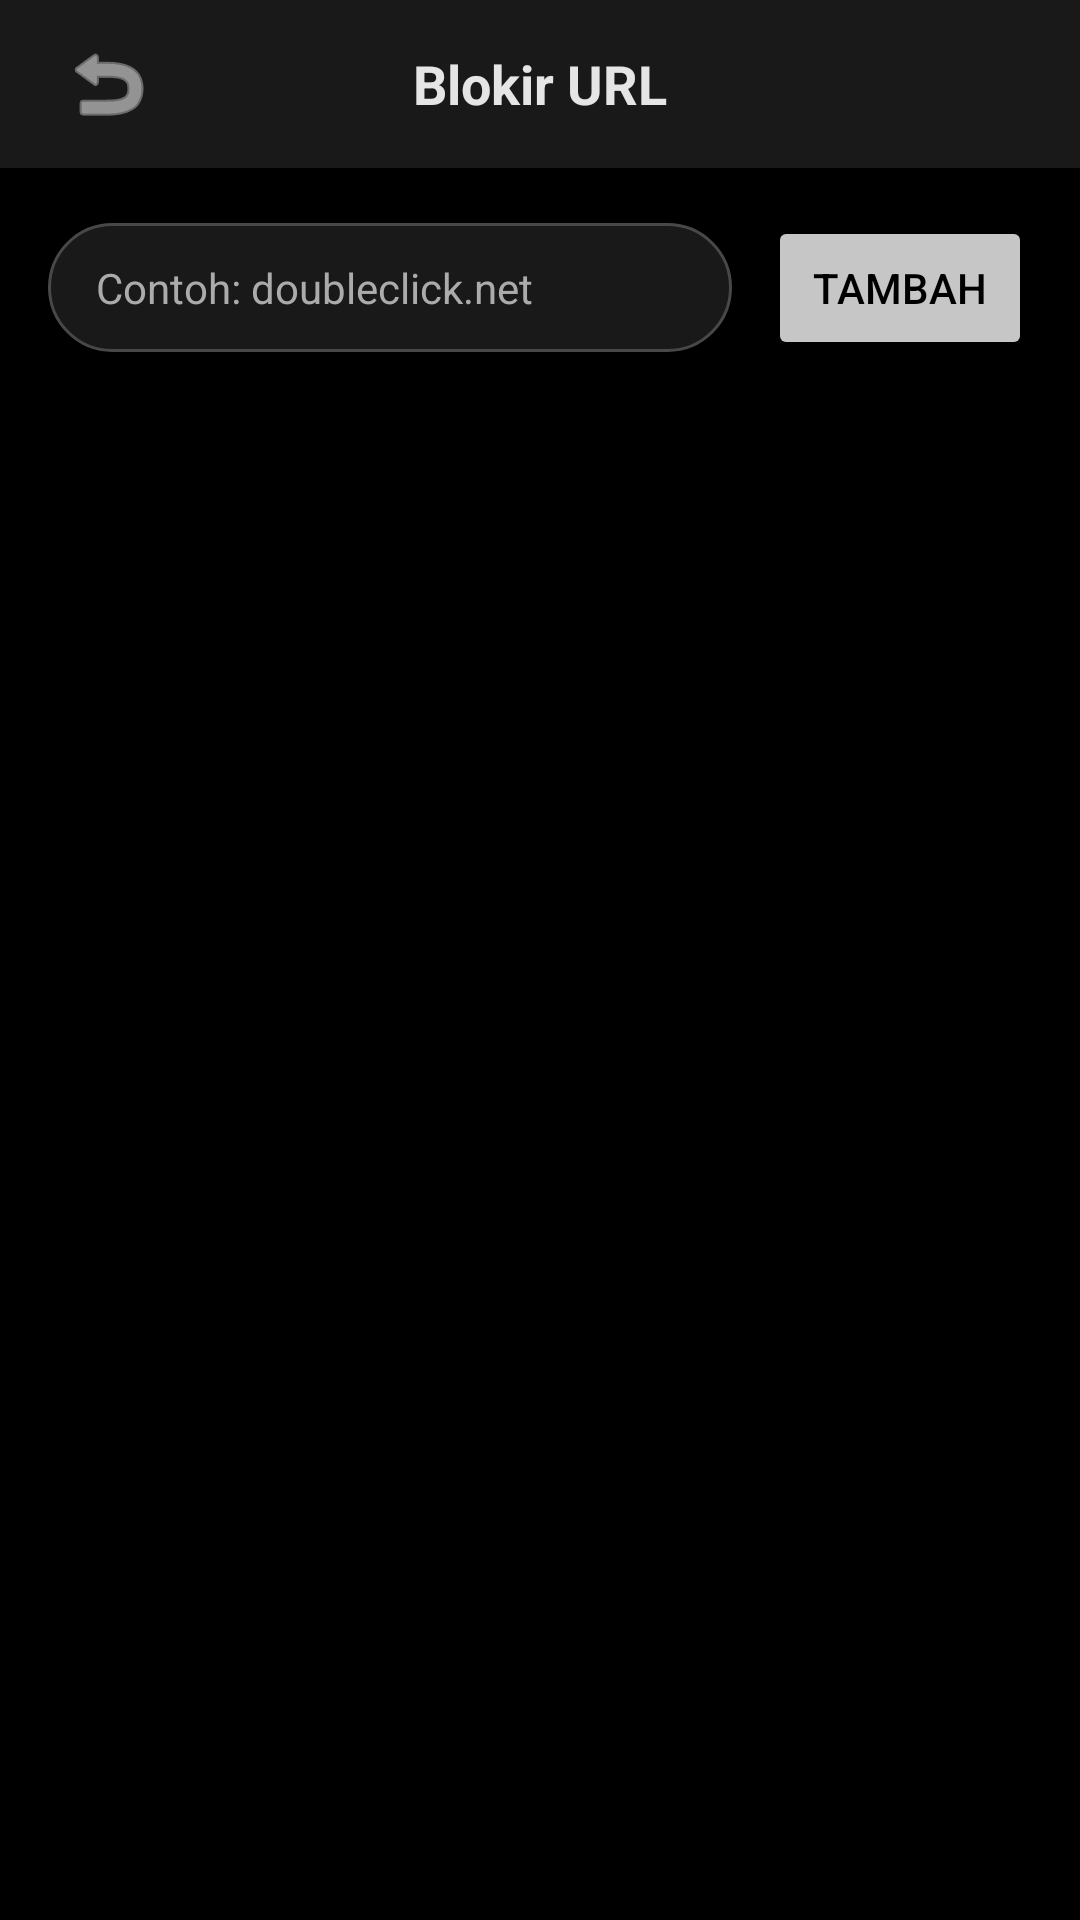

This screen was rendered from an Android layout file. Write that file and the resources it references.
<!-- AndroidManifest.xml: application theme Theme.RafiBrowser -->
<!-- res/layout/activity_blocked_urls.xml -->
<?xml version="1.0" encoding="utf-8"?>
<LinearLayout xmlns:android="http://schemas.android.com/apk/res/android"
    xmlns:app="http://schemas.android.com/apk/res-auto"
    android:layout_width="match_parent"
    android:layout_height="match_parent"
    android:orientation="vertical"
    android:background="@color/surface_container_lowest"
    android:fitsSystemWindows="true">

    <RelativeLayout
        android:layout_width="match_parent"
        android:layout_height="56dp"
        android:paddingHorizontal="16dp"
        android:background="@color/surface_container">

        <ImageButton
            android:id="@+id/btnBack"
            android:layout_width="40dp"
            android:layout_height="40dp"
            android:layout_centerVertical="true"
            android:background="?attr/selectableItemBackgroundBorderless"
            android:src="@android:drawable/ic_menu_revert"
            app:tint="@color/on_surface" />

        <TextView
            android:layout_width="wrap_content"
            android:layout_height="wrap_content"
            android:layout_centerInParent="true"
            android:text="Blokir URL"
            android:textColor="@color/on_surface"
            android:textSize="18sp"
            android:textStyle="bold" />
    </RelativeLayout>

    <LinearLayout
        android:layout_width="match_parent"
        android:layout_height="wrap_content"
        android:orientation="horizontal"
        android:padding="16dp"
        android:gravity="center_vertical">

        <EditText
            android:id="@+id/etBlockedPattern"
            android:layout_width="0dp"
            android:layout_height="wrap_content"
            android:layout_weight="1"
            android:hint="Contoh: doubleclick.net"
            android:textColor="@color/on_surface"
            android:textColorHint="@color/on_surface_variant"
            android:inputType="textUri"
            android:background="@drawable/pill_input_bg"
            android:paddingHorizontal="16dp"
            android:paddingVertical="12dp"
            android:textSize="14sp" />

        <Button
            android:id="@+id/btnAddBlocked"
            android:layout_width="wrap_content"
            android:layout_height="wrap_content"
            android:layout_marginStart="12dp"
            android:text="Tambah"
            android:backgroundTint="@color/primary"
            android:textColor="@color/surface_container_lowest"
            app:cornerRadius="20dp" />
    </LinearLayout>

    <androidx.recyclerview.widget.RecyclerView
        android:id="@+id/rvBlockedUrls"
        android:layout_width="match_parent"
        android:layout_height="0dp"
        android:layout_weight="1"
        android:paddingHorizontal="16dp" />

</LinearLayout>
<!-- resources referenced by this layout -->
<resources>
  <color name="on_surface">#e5e5e5</color>
  <color name="on_surface_variant">#ababab</color>
  <color name="primary">#c6c6c7</color>
  <color name="surface_container">#191919</color>
  <color name="surface_container_lowest">#000000</color>
  <!-- drawable pill_input_bg (drawable) -->
  <?xml version="1.0" encoding="utf-8"?>
  <shape xmlns:android="http://schemas.android.com/apk/res/android"
      android:shape="rectangle">
      <solid android:color="@color/surface_container" />
      <corners android:radius="100dp" />
      <stroke android:width="1dp" android:color="@color/outline_variant" />
  </shape>
  <style name="Theme.RafiBrowser" parent="Base.Theme.RafiBrowser" />
  <color name="outline_variant">#484848</color>
  <style name="Base.Theme.RafiBrowser" parent="Theme.AppCompat.DayNight.NoActionBar">
          <item name="colorPrimary">@color/primary</item>
          <item name="colorSecondary">@color/surface_container_high</item>
          <item name="android:windowBackground">@color/surface_container_lowest</item>
          <item name="android:statusBarColor">@color/surface_container_lowest</item>
          <item name="android:navigationBarColor">@color/surface_container_lowest</item>
          <item name="android:textColorPrimary">@color/on_surface</item>
          <item name="android:textColorSecondary">@color/on_surface_variant</item>
          <item name="android:forceDarkAllowed">false</item>
      </style>
  <color name="surface_container_high">#1f1f1f</color>
</resources>
